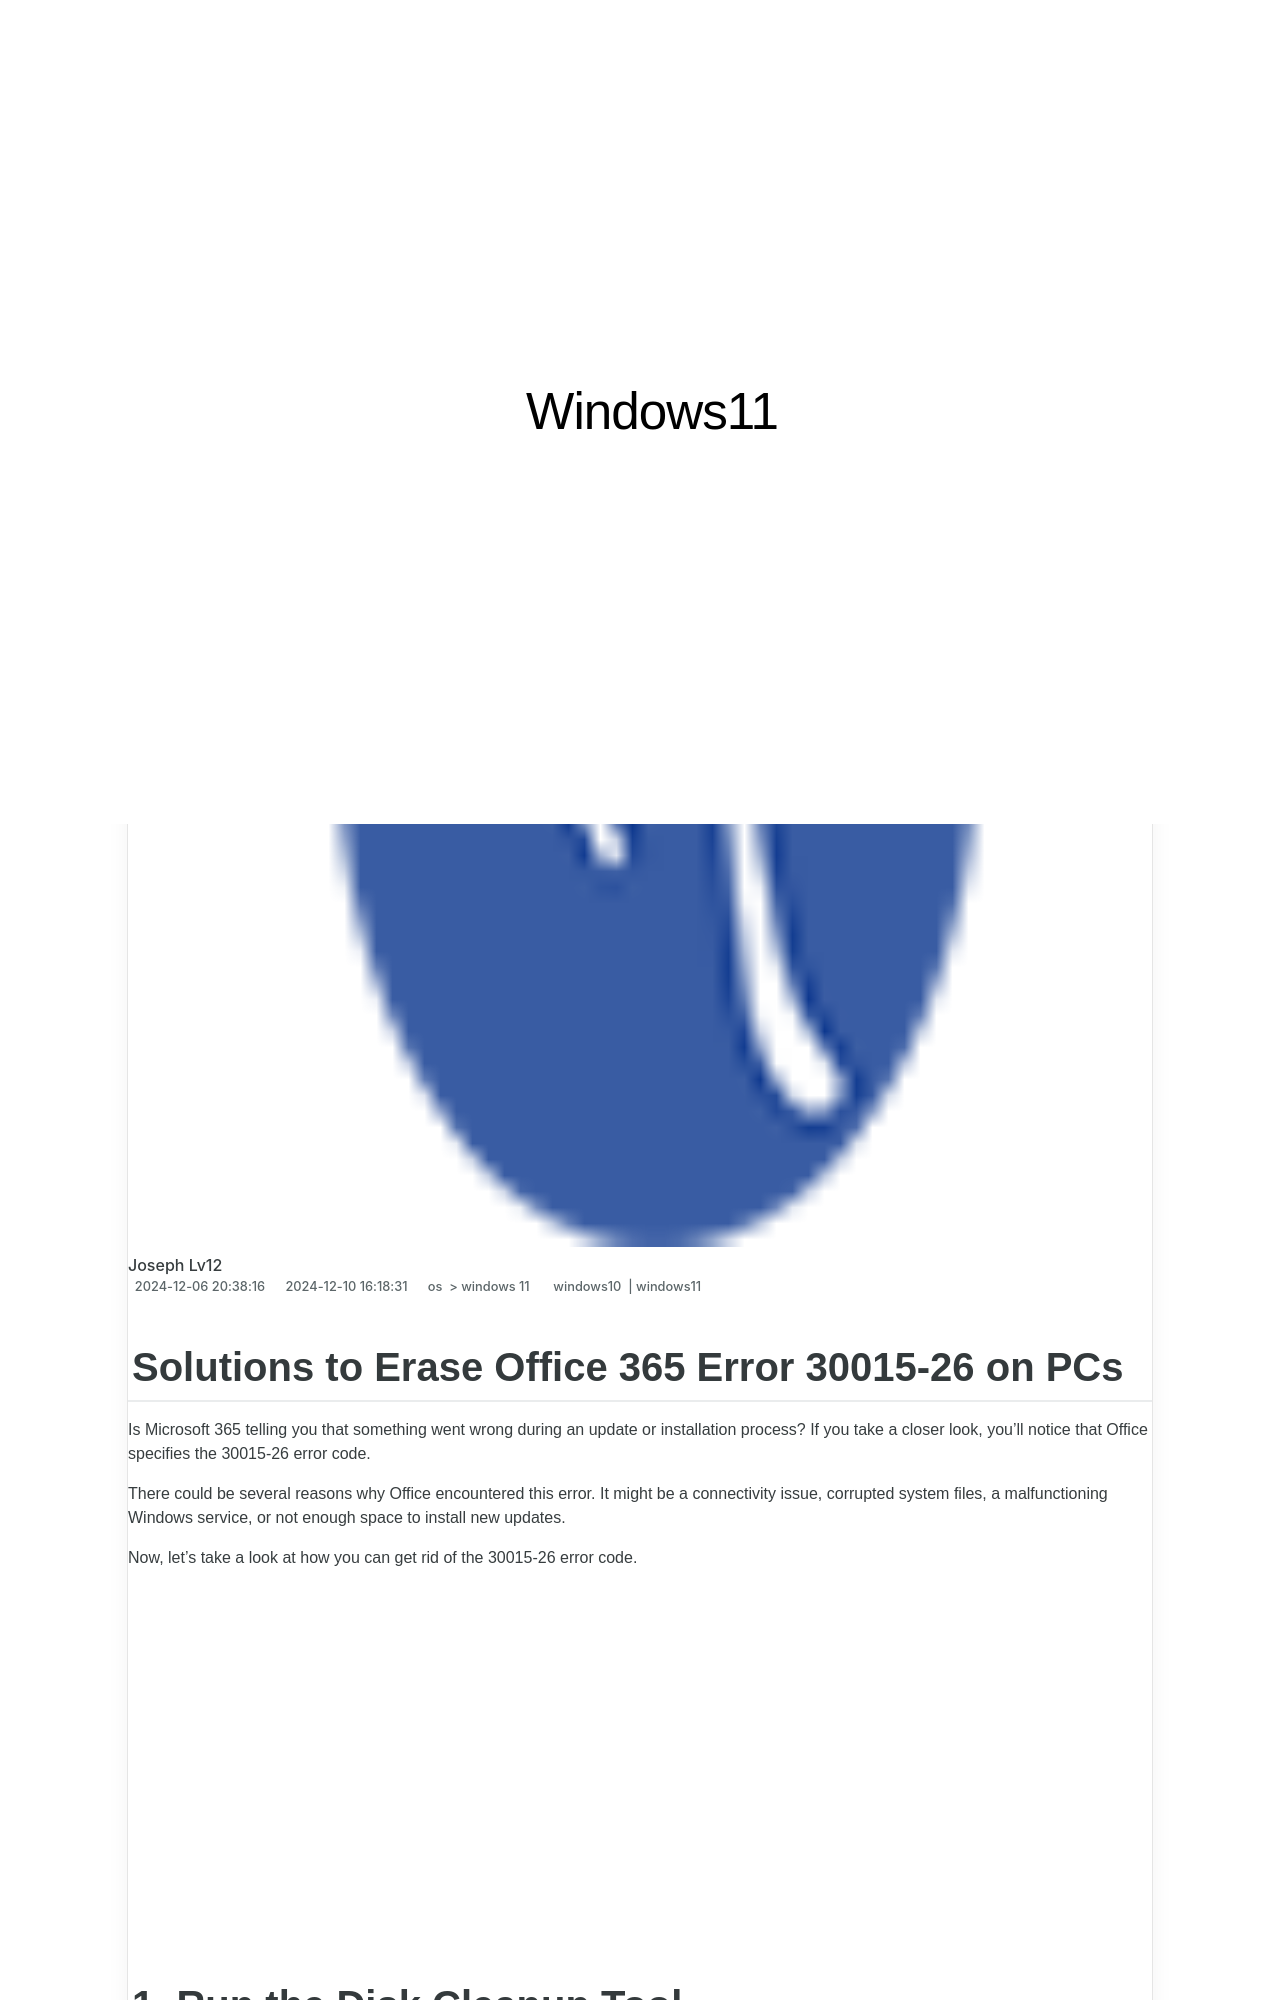

repository: techidaily/site-windows11 · page: solutions-to-erase-office-365-error-30015-26-on-pcs/index.html · generator: jekyll

---
title: Solutions to Erase Office 365 Error 30015-26 on PCs
date: 2024-12-06T20:38:16.005Z
updated: 2024-12-10T16:18:31.632Z
tags:
  - windows10
  - windows11
categories:
  - os
  - windows 11
description: This Article Describes Solutions to Erase Office 365 Error 30015-26 on PCs
excerpt: This Article Describes Solutions to Erase Office 365 Error 30015-26 on PCs
keywords: Office 365 Error Fix,Erase 365 Error 30015,Clear Office 365 Issue,Remove 365 Failure Code,Solve 365 PC Errors,Unblock 365 Error 26,Eradicate 365 Problems
thumbnail: https://thmb.techidaily.com/3f45b4986206d046cd956542a295fe465671e73b81f9c11e8f6862999203849a.jpg
---

## Solutions to Erase Office 365 Error 30015-26 on PCs

 Is Microsoft 365 telling you that something went wrong during an update or installation process? If you take a closer look, you'll notice that Office specifies the 30015-26 error code.

 There could be several reasons why Office encountered this error. It might be a connectivity issue, corrupted system files, a malfunctioning Windows service, or not enough space to install new updates.

 Now, let’s take a look at how you can get rid of the 30015-26 error code.

<!-- affiliate ads begin -->
<iframe width="560" height="315" src="https://www.youtube.com/embed/B2MlLvGxMwI?si=q_blGjXyJrGtzT8d" title="YouTube video player" frameborder="0" allow="accelerometer; autoplay; clipboard-write; encrypted-media; gyroscope; picture-in-picture; web-share" referrerpolicy="strict-origin-when-cross-origin" allowfullscreen></iframe>
<!-- affiliate ads end -->

## 1\. Run the Disk Cleanup Tool

 As we’ve mentioned, you might encounter the 30015-26 error code if your computer has limited disk space. If you don’t have the time to manually go through all of your files and delete the ones you no longer need, you could run the Disk Cleanup Tool.

 Press **Win + R** to launch the Power User Menu. Then, type **cleanmgr** and press **Enter**. From the **File to delete** section, select the type of files you want to delete. Click **OK** to start the process.

![Running the cleanup tool in Windows 11](https://static1.makeuseofimages.com/wordpress/wp-content/uploads/2023/05/cleanup-tool-1.jpg)

 If you want to access it faster, you can [add a Disk Cleanup option to the context menu](https://www.makeuseof.com/how-to-add-a-disk-clean-up-option-to-the-local-disk-icons-context-menu-in-windows-11/).
